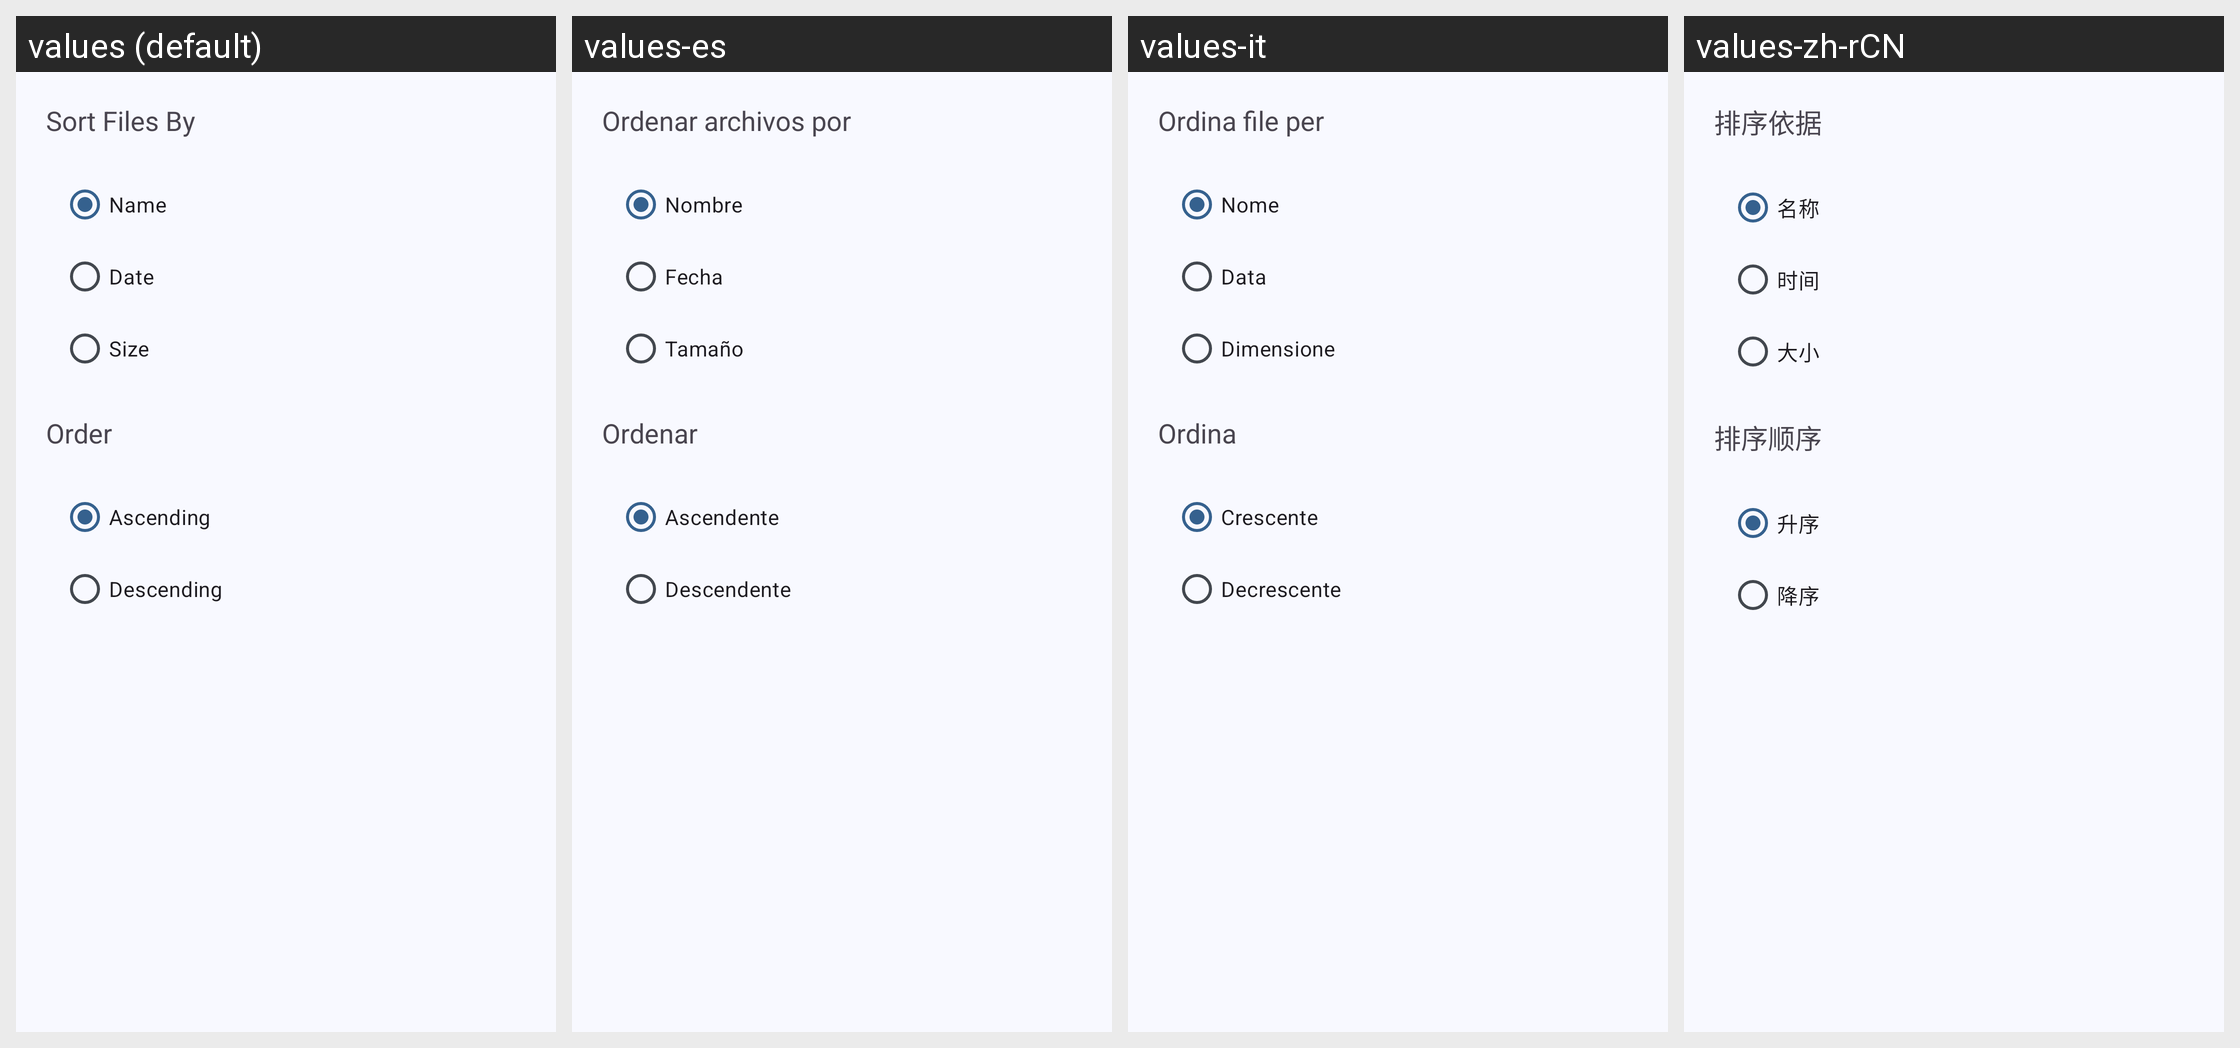

The Android screen above is rendered under several locales of the same app. Produce the string resources it draws, with the default and per-locale values.
Android screen res/layout/sort_dialog.xml rendered under 4 locales, left to right: values (default), values-es, values-it, values-zh-rCN. Device: Nexus 5 (rendered at 1080×1920; each locale shown at half size, 540×960, under a caption strip naming it); theme Theme.SafeSpace.
Other locales in the repository, not shown: values-fr, values-hi, values-tr.
Strings drawn on this screen, with the default value and each locale's value (text and hints the layout hard-codes, and strings that could not be matched under every locale, appear in the picture but are not listed):

sort_by_title_file
  values: Sort Files By
  values-es: Ordenar archivos por
  values-it: Ordina file per
  values-zh-rCN: 排序依据

name
  values: Name
  values-es: Nombre
  values-it: Nome
  values-zh-rCN: 名称

date
  values: Date
  values-es: Fecha
  values-it: Data
  values-zh-rCN: 时间

size
  values: Size
  values-es: Tamaño
  values-it: Dimensione
  values-zh-rCN: 大小

sort_by_order
  values: Order
  values-es: Ordenar
  values-it: Ordina
  values-zh-rCN: 排序顺序

asc
  values: Ascending
  values-es: Ascendente
  values-it: Crescente
  values-zh-rCN: 升序

desc
  values: Descending
  values-es: Descendente
  values-it: Decrescente
  values-zh-rCN: 降序
